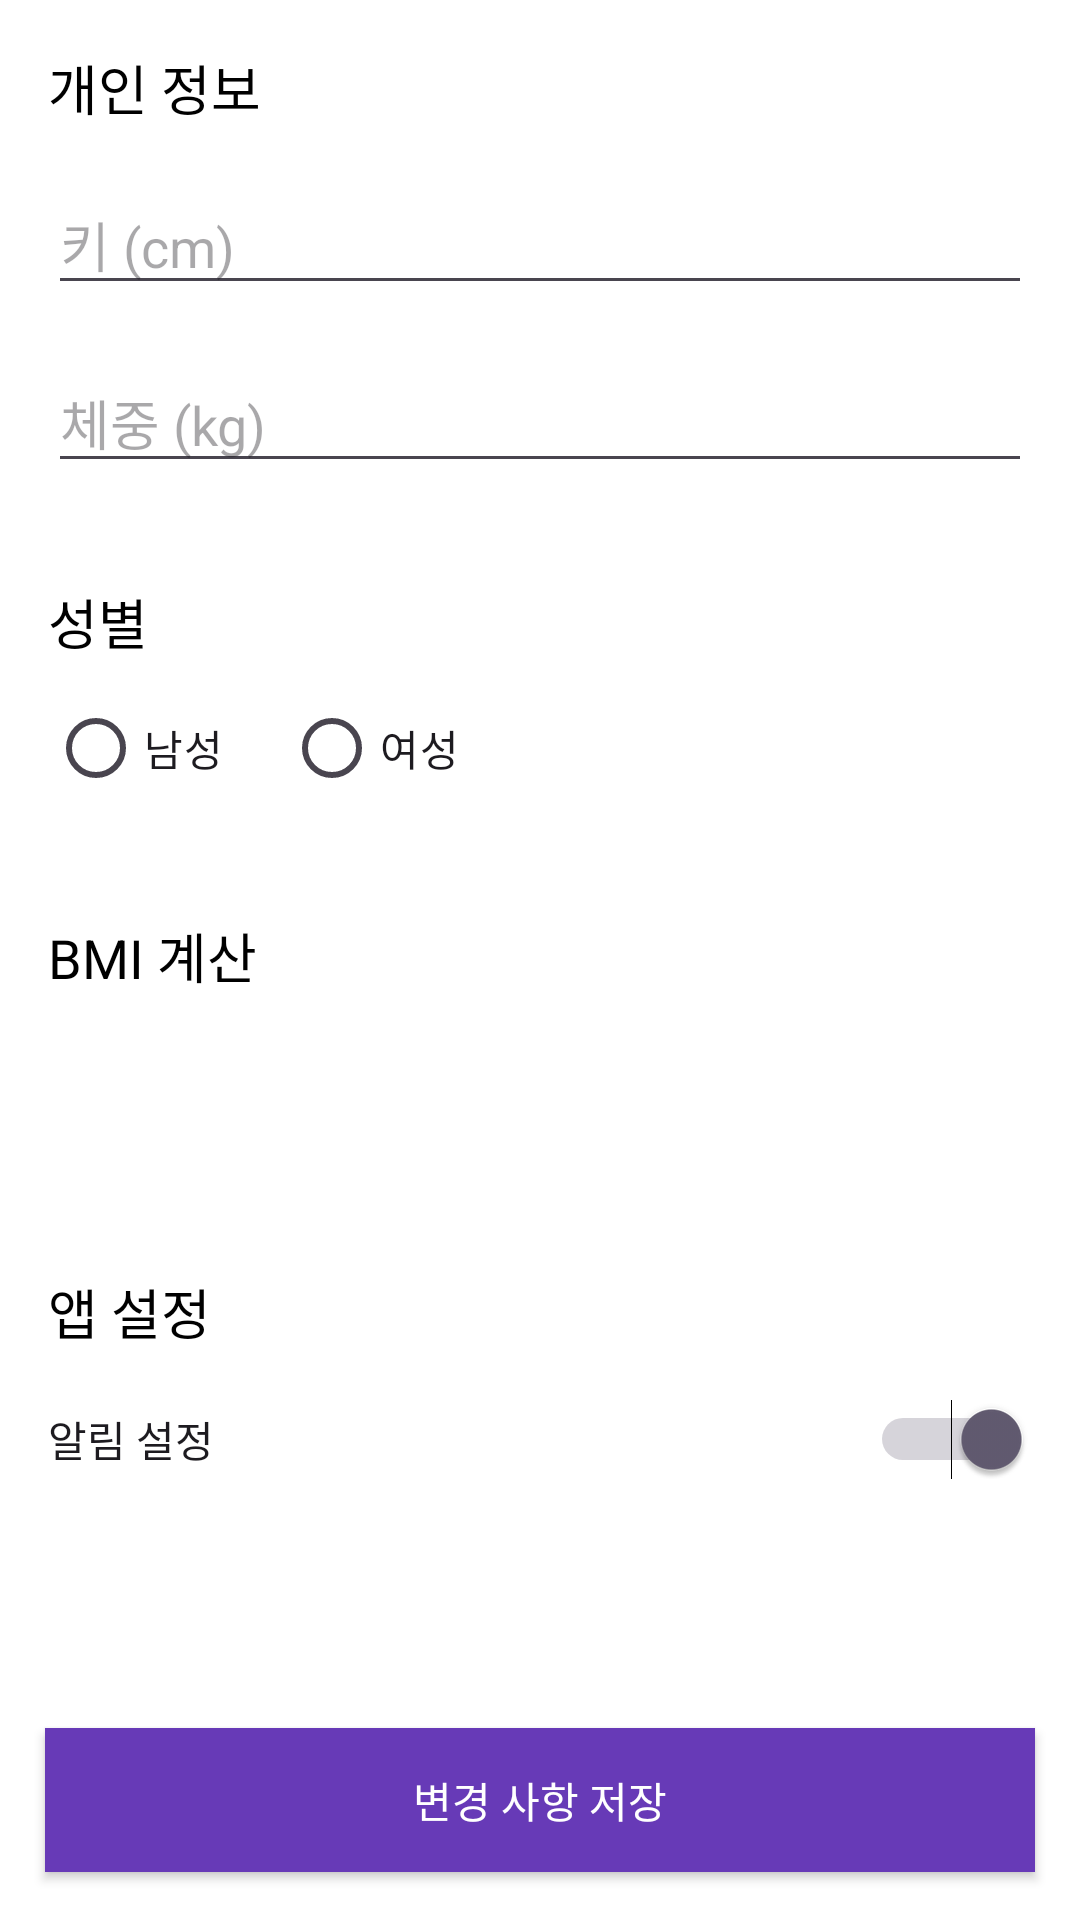

Reconstruct the res/layout file that produces this screen, plus the resources it refers to.
<!-- AndroidManifest.xml: application theme Theme.DietManagement -->
<!-- res/layout/fragment_profile_settings.xml -->
<?xml version="1.0" encoding="utf-8"?>
<RelativeLayout
    android:layout_width="match_parent"
    android:layout_height="match_parent"
    xmlns:android="http://schemas.android.com/apk/res/android">

    <ScrollView
        android:layout_width="match_parent"
        android:layout_height="match_parent"
        android:fillViewport="true">

        <LinearLayout
            android:layout_width="match_parent"
            android:layout_height="wrap_content"
            android:background="#FFFFFF"
            android:orientation="vertical"
            android:padding="16dp"> 

            
            <TextView
                android:layout_width="match_parent"
                android:layout_height="wrap_content"
                android:layout_marginBottom="16dp"
                android:text="개인 정보"
                android:textColor="#000000"
                android:textSize="18sp" /> 

            
            <EditText
                android:id="@+id/height_input"
                android:layout_width="match_parent"
                android:layout_height="wrap_content"
                android:layout_marginBottom="16dp"
                android:hint="키 (cm)"
                android:inputType="numberDecimal" /> 

            
            <EditText
                android:id="@+id/weight_input"
                android:layout_width="match_parent"
                android:layout_height="wrap_content"
                android:layout_marginBottom="8dp"
                android:hint="체중 (kg)"
                android:inputType="numberDecimal" /> 

            
            <TextView
                android:layout_width="match_parent"
                android:layout_height="wrap_content"
                android:layout_marginTop="25dp"
                android:layout_marginBottom="5dp"
                android:text="성별"
                android:textColor="#000000"
                android:textSize="18sp" /> 

            <RadioGroup
                android:id="@+id/gender_radio_group"
                android:layout_width="match_parent"
                android:layout_height="wrap_content"
                android:layout_marginBottom="16dp"
                android:orientation="horizontal">

                <RadioButton
                    android:id="@+id/gender_male"
                    android:layout_width="wrap_content"
                    android:layout_height="wrap_content"
                    android:layout_marginRight="20dp"
                    android:text="남성" />

                <RadioButton
                    android:id="@+id/gender_female"
                    android:layout_width="wrap_content"
                    android:layout_height="wrap_content"
                    android:text="여성" />
            </RadioGroup>

            <TextView
                android:layout_width="match_parent"
                android:layout_height="wrap_content"
                android:layout_marginTop="16dp"
                android:layout_marginBottom="5dp"
                android:text="BMI 계산"
                android:textColor="#000000"
                android:textSize="18sp" /> 
            <TextView

                android:id="@+id/bmi_result_text"
                android:layout_width="match_parent"
                android:layout_height="wrap_content"
                android:layout_marginTop="8dp"
                android:textSize="16sp"
                android:textColor="#000000" />

            <TextView
                android:id="@+id/bmi_category_text"
                android:layout_width="match_parent"
                android:layout_height="wrap_content"
                android:layout_marginTop="4dp"
                android:textSize="16sp"
                android:textColor="#000000" />


            <TextView
                android:layout_width="match_parent"
                android:layout_height="wrap_content"
                android:layout_marginTop="32dp"
                android:layout_marginBottom="16dp"
                android:text="앱 설정"
                android:textColor="#000000"
                android:textSize="18sp" /> 

            
            <Switch
                android:id="@+id/switch_notifications"
                android:layout_width="match_parent"
                android:layout_height="wrap_content"
                android:layout_marginBottom="8dp"
                android:checked="true"
                android:text="알림 설정" /> 

        </LinearLayout>
    </ScrollView>

    <Button
        android:id="@+id/save_settings_button"
        android:layout_width="match_parent"
        android:layout_height="wrap_content"
        android:layout_centerHorizontal="true"
        android:layout_alignParentBottom="true"
        android:layout_marginStart="30dp"
        android:text="변경 사항 저장"
        android:background="#673AB7"
        android:textColor="#FFFFFF"
        android:layout_marginBottom="16dp"/>
</RelativeLayout>
<!-- resources referenced by this layout -->
<resources>
  <style name="Theme.DietManagement" parent="Base.Theme.DietManagement" />
  <style name="Base.Theme.DietManagement" parent="Theme.Material3.DayNight.NoActionBar">
          
          
      </style>
</resources>
